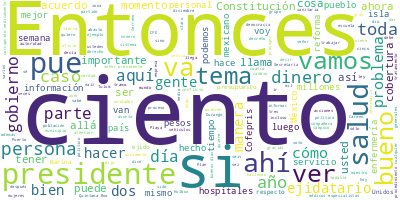

The file beside this chart, header and first rows:
Participante, Texto, Sentimiento, Palabras, Dia, Mes, Anio
PRESIDENTE ANDRES MANUEL LOPEZ OBRADOR, Buenos días. ánimo, ánimo., 0.0, 4, 29, 11, 2022
PRESIDENTE ANDRES MANUEL LOPEZ OBRADOR, Bueno, pues hoy corresponde informar sob…, 0.0, 52, 29, 11, 2022
PRESIDENTE ANDRES MANUEL LOPEZ OBRADOR, Estamos trabajando de manera muy especia…, 0.0, 51, 29, 11, 2022
PRESIDENTE ANDRES MANUEL LOPEZ OBRADOR, Entonces, estamos recuperando, integrand…, 0.0, 52, 29, 11, 2022
PRESIDENTE ANDRES MANUEL LOPEZ OBRADOR, Por otro lado, el programa principal, el…, 0.0, 57, 29, 11, 2022
PRESIDENTE ANDRES MANUEL LOPEZ OBRADOR, Entonces, estamos levantando ese nuevo s…, 0.0, 50, 29, 11, 2022
PRESIDENTE ANDRES MANUEL LOPEZ OBRADOR, Y todavía estamos atendiendo lo que se s…, 0.0, 33, 29, 11, 2022
PRESIDENTE ANDRES MANUEL LOPEZ OBRADOR, De modo que sobre todo vamos a informarl…, 0.0, 36, 29, 11, 2022
JORGE ALCOCER VARELA, Muchas gracias. Con su permiso, señor pr…, 0.0, 15, 29, 11, 2022
JORGE ALCOCER VARELA, Hoy, en el Pulso de la Salud, 29 de novi…, 0.0, 20, 29, 11, 2022
JORGE ALCOCER VARELA, El subsecretario López-Gatell informará …, 0.0, 30, 29, 11, 2022
JORGE ALCOCER VARELA, Mientras que el maestro Zoé Robledo nos …, 0.0, 18, 29, 11, 2022
JORGE ALCOCER VARELA, Las tomadas para incrementar la producti…, 0.0, 15, 29, 11, 2022
JORGE ALCOCER VARELA, Segundo, los avances generales e inversi…, 0.0, 15, 29, 11, 2022
JORGE ALCOCER VARELA, Y también, finalmente, el arranque de la…, 0.0, 12, 29, 11, 2022
JORGE ALCOCER VARELA, Muchas gracias., 0.0, 2, 29, 11, 2022
HUGO LOPEZ-GATELL RAMIREZ, Gracias, presidente, secretario, Zoé. Mu…, 0.0, 12, 29, 11, 2022
HUGO LOPEZ-GATELL RAMIREZ, Informamos sobre la pandemia de COVID en…, 0.0, 18, 29, 11, 2022
HUGO LOPEZ-GATELL RAMIREZ, Empiezo comentando sobre el mundo. Afort…, 0.0, 47, 29, 11, 2022
HUGO LOPEZ-GATELL RAMIREZ, En particular la región europea y la reg…, 0.0, 31, 29, 11, 2022
HUGO LOPEZ-GATELL RAMIREZ, Eso es alentador, porque obviamente, com…, 0.0, 38, 29, 11, 2022
HUGO LOPEZ-GATELL RAMIREZ, En nuestro país, como alertamos también …, 0.0, 100, 29, 11, 2022
HUGO LOPEZ-GATELL RAMIREZ, Como podemos ver en la curva epidémica y…, 0.0, 43, 29, 11, 2022
HUGO LOPEZ-GATELL RAMIREZ, Pero pueden ver la curva, es un crecimie…, 0.0, 35, 29, 11, 2022
HUGO LOPEZ-GATELL RAMIREZ, Si vemos en la siguiente imagen, por su …, 0.0, 56, 29, 11, 2022
HUGO LOPEZ-GATELL RAMIREZ, Y, finalmente, la mortalidad se ha mante…, 0.0, 51, 29, 11, 2022
HUGO LOPEZ-GATELL RAMIREZ, Tenemos la expectativa de que, gracias a…, 0.0, 78, 29, 11, 2022
HUGO LOPEZ-GATELL RAMIREZ, Continuaremos vacunando. Todavía falta q…, 0.0, 38, 29, 11, 2022
HUGO LOPEZ-GATELL RAMIREZ, Y como también se dio a conocer, el sába…, 0.0, 42, 29, 11, 2022
HUGO LOPEZ-GATELL RAMIREZ, Esto es todo por el momento., 0.0, 6, 29, 11, 2022
HUGO LOPEZ-GATELL RAMIREZ, Muchas gracias., 0.0, 2, 29, 11, 2022
ZOE ROBLEDO ABURTO, Con su permiso, señor presidente. Muy bu…, 0.0, 17, 29, 11, 2022
ZOE ROBLEDO ABURTO, El domingo pasado en la Plaza de la Cons…, 0.0, 94, 29, 11, 2022
ZOE ROBLEDO ABURTO, Si nos pueden pasar la primera. La produ…, 0.0, 24, 29, 11, 2022
ZOE ROBLEDO ABURTO, La primera tiene que ver con contratar a…, 0.0, 51, 29, 11, 2022
ZOE ROBLEDO ABURTO, En lo que va del año hemos contratado a …, 0.0, 42, 29, 11, 2022
ZOE ROBLEDO ABURTO, El segundo elemento es acciones de mante…, 0.0, 98, 29, 11, 2022
ZOE ROBLEDO ABURTO, En el tema de rehabilitación y acciones …, 0.0, 32, 29, 11, 2022
ZOE ROBLEDO ABURTO, Y en el tema de equipamiento, mucho equi…, 0.0, 39, 29, 11, 2022
ZOE ROBLEDO ABURTO, Y acciones de fortalecimiento del abasto…, 0.0, 6, 29, 11, 2022
ZOE ROBLEDO ABURTO, ¿Qué significa esto?, 0.0, 3, 29, 11, 2022
ZOE ROBLEDO ABURTO, A veces simplemente ampliar la farmacia …, 0.0, 28, 29, 11, 2022
ZOE ROBLEDO ABURTO, Esto nos arroja la productividad de los …, 0.0, 59, 29, 11, 2022
ZOE ROBLEDO ABURTO, También hay un promedio de 33 por ciento…, 0.0, 19, 29, 11, 2022
ZOE ROBLEDO ABURTO, Y también en el abasto, en promedio en t…, 0.0, 21, 29, 11, 2022
ZOE ROBLEDO ABURTO, Ahora, si ya lo vemos estado por estado,…, 0.0, 87, 29, 11, 2022
ZOE ROBLEDO ABURTO, El abasto en Nayarit reportó la semana p…, 0.0, 13, 29, 11, 2022
ZOE ROBLEDO ABURTO, La inversión de ese estado es de 936 mil…, 0.0, 22, 29, 11, 2022
ZOE ROBLEDO ABURTO, En la siguiente vemos a Tlaxcala, con un…, 0.0, 61, 29, 11, 2022
ZOE ROBLEDO ABURTO, El abasto está al 96 por ciento., 0.0, 7, 29, 11, 2022
ZOE ROBLEDO ABURTO, La inversión ha sido de 520 millones de …, 0.0, 38, 29, 11, 2022
ZOE ROBLEDO ABURTO, Y en Colima, que tenemos ya una operació…, 0.0, 49, 29, 11, 2022
ZOE ROBLEDO ABURTO, El abasto está en el 97 por ciento y la …, 0.0, 24, 29, 11, 2022
ZOE ROBLEDO ABURTO, En todos los casos seguimos en las convo…, 0.0, 32, 29, 11, 2022
ZOE ROBLEDO ABURTO, En el caso de Baja California Sur ya est…, 0.0, 55, 29, 11, 2022
ZOE ROBLEDO ABURTO, El abasto está en un 99 por ciento en Ba…, 0.0, 40, 29, 11, 2022
ZOE ROBLEDO ABURTO, En el caso de Sonora tenemos ya operando…, 0.0, 92, 29, 11, 2022
ZOE ROBLEDO ABURTO, Y Sinaloa, donde se están operando 23 ho…, 0.0, 90, 29, 11, 2022
ZOE ROBLEDO ABURTO, Y los estados más recientes, el caso de …, 0.0, 26, 29, 11, 2022
ZOE ROBLEDO ABURTO, En Campeche hay una cobertura del 50 por…, 0.0, 51, 29, 11, 2022
... 391 more rows
